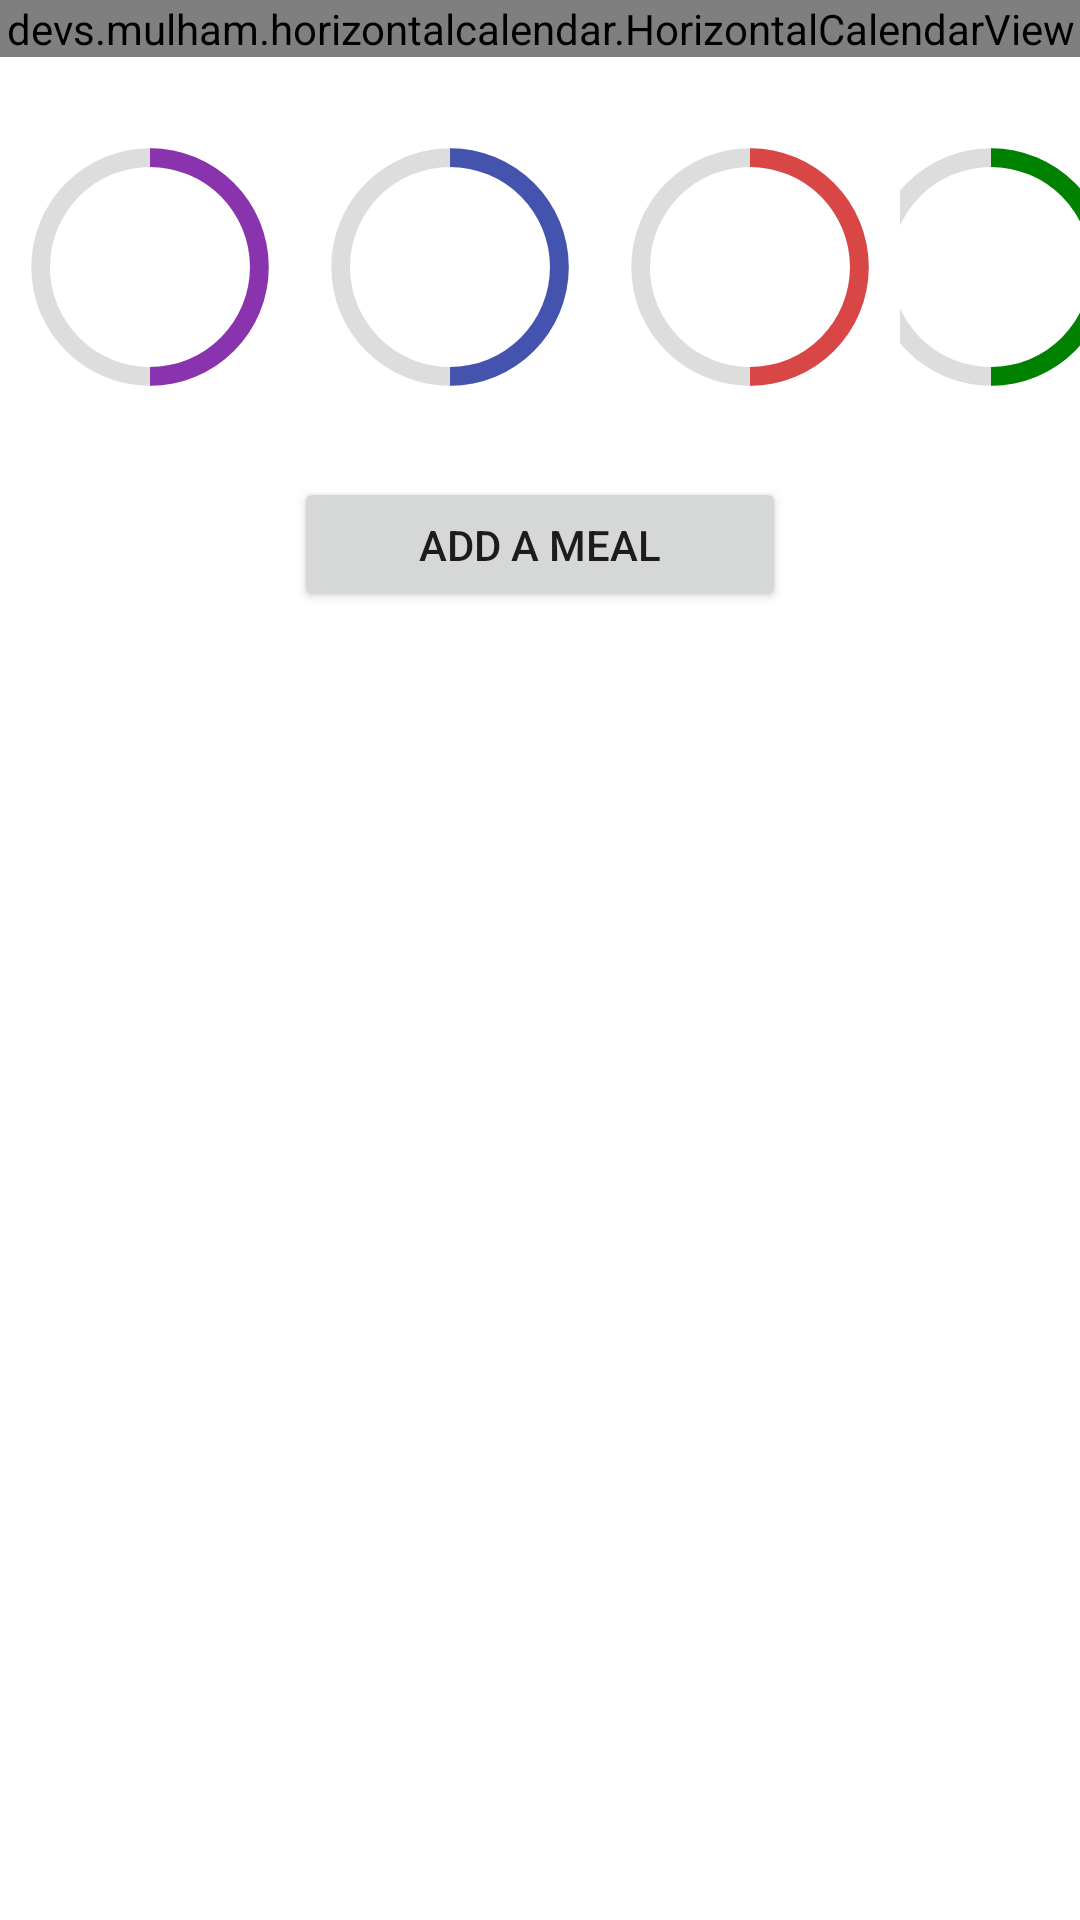

Here is an Android app screen rendered from its layout file. Give the layout XML and the strings, colors and styles it references.
<!-- AndroidManifest.xml: application theme Theme.FitnessPlanner -->
<!-- res/layout/fragment_nutrition.xml -->
<?xml version="1.0" encoding="utf-8"?>
<RelativeLayout
    xmlns:android="http://schemas.android.com/apk/res/android"
    xmlns:tools="http://schemas.android.com/tools"
    android:layout_width="match_parent"
    android:layout_height="match_parent"
    xmlns:app="http://schemas.android.com/apk/res-auto"
    tools:context=".NutritionFragment">

    <devs.mulham.horizontalcalendar.HorizontalCalendarView
        android:id="@+id/calendarView"
        android:layout_width="match_parent"
        android:layout_height="wrap_content"
        android:layout_alignParentTop="true"
        android:layout_centerHorizontal="true"
        android:background="@color/purple_500"
        app:textColorSelected="#FFFF" />

    <ScrollView
        android:layout_width="wrap_content"
        android:layout_height="wrap_content"
        android:layout_below="@id/calendarView">

        <RelativeLayout
            android:layout_width="wrap_content"
            android:layout_height="wrap_content">

            <LinearLayout
                android:layout_width="match_parent"
                android:layout_height="wrap_content"
                android:id="@+id/progress_bar_layout"
                android:orientation="horizontal"
                app:layout_constraintEnd_toEndOf="parent"
                app:layout_constraintStart_toStartOf="parent"
                app:layout_constraintTop_toTopOf="parent"
                android:layout_marginTop="20dp" >

                <androidx.constraintlayout.widget.ConstraintLayout
                    android:layout_width="wrap_content"
                    android:layout_height="wrap_content">

                    <ProgressBar
                        android:id="@+id/protein_progress_bar"
                        style="?android:progressBarStyleHorizontal"
                        android:layout_width="100dp"
                        android:layout_height="100dp"
                        android:max="100"
                        android:progress="50"
                        android:progressDrawable="@drawable/calorie_protein_circle"
                        app:layout_constraintStart_toStartOf="parent"
                        app:layout_constraintEnd_toEndOf="parent"
                        app:layout_constraintTop_toTopOf="parent"
                        app:layout_constraintBottom_toBottomOf="parent" />

                    <TextView
                        android:layout_width="wrap_content"
                        android:layout_height="wrap_content"
                        android:id="@+id/protein_progress_text"
                        android:text=""
                        app:layout_constraintTop_toTopOf="@id/protein_progress_bar"
                        app:layout_constraintBottom_toBottomOf="@id/protein_progress_bar"
                        app:layout_constraintLeft_toLeftOf="@id/protein_progress_bar"
                        app:layout_constraintRight_toRightOf="@id/protein_progress_bar"
                        android:textColor="@color/black" />

                </androidx.constraintlayout.widget.ConstraintLayout>

                <androidx.constraintlayout.widget.ConstraintLayout
                    android:layout_width="wrap_content"
                    android:layout_height="wrap_content">

                    <ProgressBar
                        android:id="@+id/carb_progress_bar"
                        style="?android:progressBarStyleHorizontal"
                        android:layout_width="100dp"
                        android:layout_height="100dp"
                        android:max="100"
                        android:progress="50"
                        android:progressDrawable="@drawable/calorie_carb_circle"
                        app:layout_constraintStart_toStartOf="parent"
                        app:layout_constraintEnd_toEndOf="parent"
                        app:layout_constraintTop_toTopOf="parent"
                        app:layout_constraintBottom_toBottomOf="parent" />

                    <TextView
                        android:layout_width="wrap_content"
                        android:layout_height="wrap_content"
                        android:id="@+id/carb_progress_text"
                        android:text=""
                        app:layout_constraintTop_toTopOf="@id/carb_progress_bar"
                        app:layout_constraintBottom_toBottomOf="@id/carb_progress_bar"
                        app:layout_constraintLeft_toLeftOf="@id/carb_progress_bar"
                        app:layout_constraintRight_toRightOf="@id/carb_progress_bar"
                        android:textColor="@color/black" />

                </androidx.constraintlayout.widget.ConstraintLayout>

                <androidx.constraintlayout.widget.ConstraintLayout
                    android:layout_width="wrap_content"
                    android:layout_height="wrap_content">

                    <ProgressBar
                        android:id="@+id/fat_progress_bar"
                        style="?android:progressBarStyleHorizontal"
                        android:layout_width="100dp"
                        android:layout_height="100dp"
                        android:max="100"
                        android:progress="50"
                        android:progressDrawable="@drawable/calorie_fat_circle"
                        app:layout_constraintStart_toStartOf="parent"
                        app:layout_constraintEnd_toEndOf="parent"
                        app:layout_constraintTop_toTopOf="parent"
                        app:layout_constraintBottom_toBottomOf="parent" />

                    <TextView
                        android:layout_width="wrap_content"
                        android:layout_height="wrap_content"
                        android:id="@+id/fat_progress_text"
                        android:text=""
                        app:layout_constraintTop_toTopOf="@id/fat_progress_bar"
                        app:layout_constraintBottom_toBottomOf="@id/fat_progress_bar"
                        app:layout_constraintLeft_toLeftOf="@id/fat_progress_bar"
                        app:layout_constraintRight_toRightOf="@id/fat_progress_bar"
                        android:textColor="@color/black" />

                </androidx.constraintlayout.widget.ConstraintLayout>

                <androidx.constraintlayout.widget.ConstraintLayout
                    android:layout_width="wrap_content"
                    android:layout_height="wrap_content">

                    <ProgressBar
                        android:id="@+id/full_calorie_progress_bar"
                        style="?android:progressBarStyleHorizontal"
                        android:layout_width="100dp"
                        android:layout_height="100dp"
                        android:max="100"
                        android:progress="50"
                        android:progressDrawable="@drawable/calorie_total_circle"
                        app:layout_constraintStart_toStartOf="parent"
                        app:layout_constraintEnd_toEndOf="parent"
                        app:layout_constraintTop_toTopOf="parent"
                        app:layout_constraintBottom_toBottomOf="parent"  />

                    <TextView
                        android:layout_width="wrap_content"
                        android:layout_height="wrap_content"
                        android:id="@+id/full_calorie_progress_text"
                        android:text=""
                        app:layout_constraintTop_toTopOf="@id/full_calorie_progress_bar"
                        app:layout_constraintBottom_toBottomOf="@id/full_calorie_progress_bar"
                        app:layout_constraintLeft_toLeftOf="@id/full_calorie_progress_bar"
                        app:layout_constraintRight_toRightOf="@id/full_calorie_progress_bar"
                        android:textColor="@color/black" />

                </androidx.constraintlayout.widget.ConstraintLayout>

            </LinearLayout>

            <Button
                android:id="@+id/button_add_meal"
                android:layout_width="164dp"
                android:layout_height="45dp"
                android:layout_below="@id/progress_bar_layout"
                android:layout_centerHorizontal="true"
                android:layout_marginTop="20dp"
                android:layout_marginBottom="20dp"
                android:text="@string/add_a_meal"/>

            <androidx.recyclerview.widget.RecyclerView
                android:id="@+id/meals_display"
                android:layout_width="match_parent"
                android:layout_height="match_parent"
                android:layout_below="@+id/button_add_meal"
                android:layout_alignParentStart="true"
                android:layout_marginTop="0dp"
                android:layout_marginBottom="0dp"
                android:layout_alignParentLeft="true"
                android:padding="5dp" />

            <View
                android:layout_width="match_parent"
                android:layout_height="100dp"
                app:layout_constraintEnd_toEndOf="parent"
                app:layout_constraintBottom_toBottomOf="parent"
                android:layout_below="@id/meals_display"/>

        </RelativeLayout>

    </ScrollView>



</RelativeLayout>
<!-- resources referenced by this layout -->
<resources>
  <color name="black">#FF000000</color>
  <color name="purple_500">#23395d</color>
  <!-- drawable calorie_carb_circle (drawable) -->
  <?xml version="1.0" encoding="utf-8"?>
  <layer-list xmlns:android="http://schemas.android.com/apk/res/android">
      <item>
          <shape
              android:layout_height="wrap_content"
              android:shape="ring"
              android:thicknessRatio="16"
              android:useLevel="false">
              <solid android:color="#DDD" />
          </shape>
      </item>
      <item>
          <rotate
              android:fromDegrees="270"
              android:toDegrees="270">
              <shape
                  android:shape="ring"
                  android:thicknessRatio="16"
                  android:useLevel="true">
                  <gradient
  
                      android:type="sweep" />
                  <solid android:color="#4353AE" />
              </shape>
          </rotate>
      </item>
  </layer-list>
  <!-- drawable calorie_fat_circle (drawable) -->
  <?xml version="1.0" encoding="utf-8"?>
  <layer-list xmlns:android="http://schemas.android.com/apk/res/android">
      <item>
          <shape
              android:layout_height="wrap_content"
              android:shape="ring"
              android:thicknessRatio="16"
              android:useLevel="false">
              <solid android:color="#DDD" />
          </shape>
      </item>
      <item>
          <rotate
              android:fromDegrees="270"
              android:toDegrees="270">
              <shape
                  android:shape="ring"
                  android:thicknessRatio="16"
                  android:useLevel="true">
                  <gradient
  
                      android:type="sweep" />
                  <solid android:color="#D84646" />
              </shape>
          </rotate>
      </item>
  </layer-list>
  <!-- drawable calorie_total_circle (drawable) -->
  <?xml version="1.0" encoding="utf-8"?>
  <layer-list xmlns:android="http://schemas.android.com/apk/res/android">
      <item>
          <shape
              android:layout_height="wrap_content"
              android:shape="ring"
              android:thicknessRatio="16"
              android:useLevel="false">
              <solid android:color="#DDD" />
          </shape>
      </item>
      <item>
          <rotate
              android:fromDegrees="270"
              android:toDegrees="270">
              <shape
                  android:shape="ring"
                  android:thicknessRatio="16"
                  android:useLevel="true">
                  <gradient
  
                      android:type="sweep" />
                  <solid android:color="#008100" />
              </shape>
          </rotate>
      </item>
  </layer-list>
  <string name="add_a_meal">Add a meal</string>
  <style name="Theme.FitnessPlanner" parent="Theme.MaterialComponents.DayNight.DarkActionBar">
          
          <item name="colorPrimary">@color/purple_500</item>
          <item name="colorPrimaryVariant">@color/purple_700</item>
          <item name="colorOnPrimary">@color/white</item>
          
          <item name="colorSecondary">@color/teal_200</item>
          <item name="colorSecondaryVariant">@color/teal_700</item>
          <item name="colorOnSecondary">@color/black</item>
          
          <item name="android:statusBarColor" tools:targetApi="l">?attr/colorPrimaryVariant</item>
          
      </style>
  <color name="purple_700">#152238</color>
  <color name="white">#FFFFFFFF</color>
  <color name="teal_200">#FF03DAC5</color>
  <color name="teal_700">#FF018786</color>
</resources>
